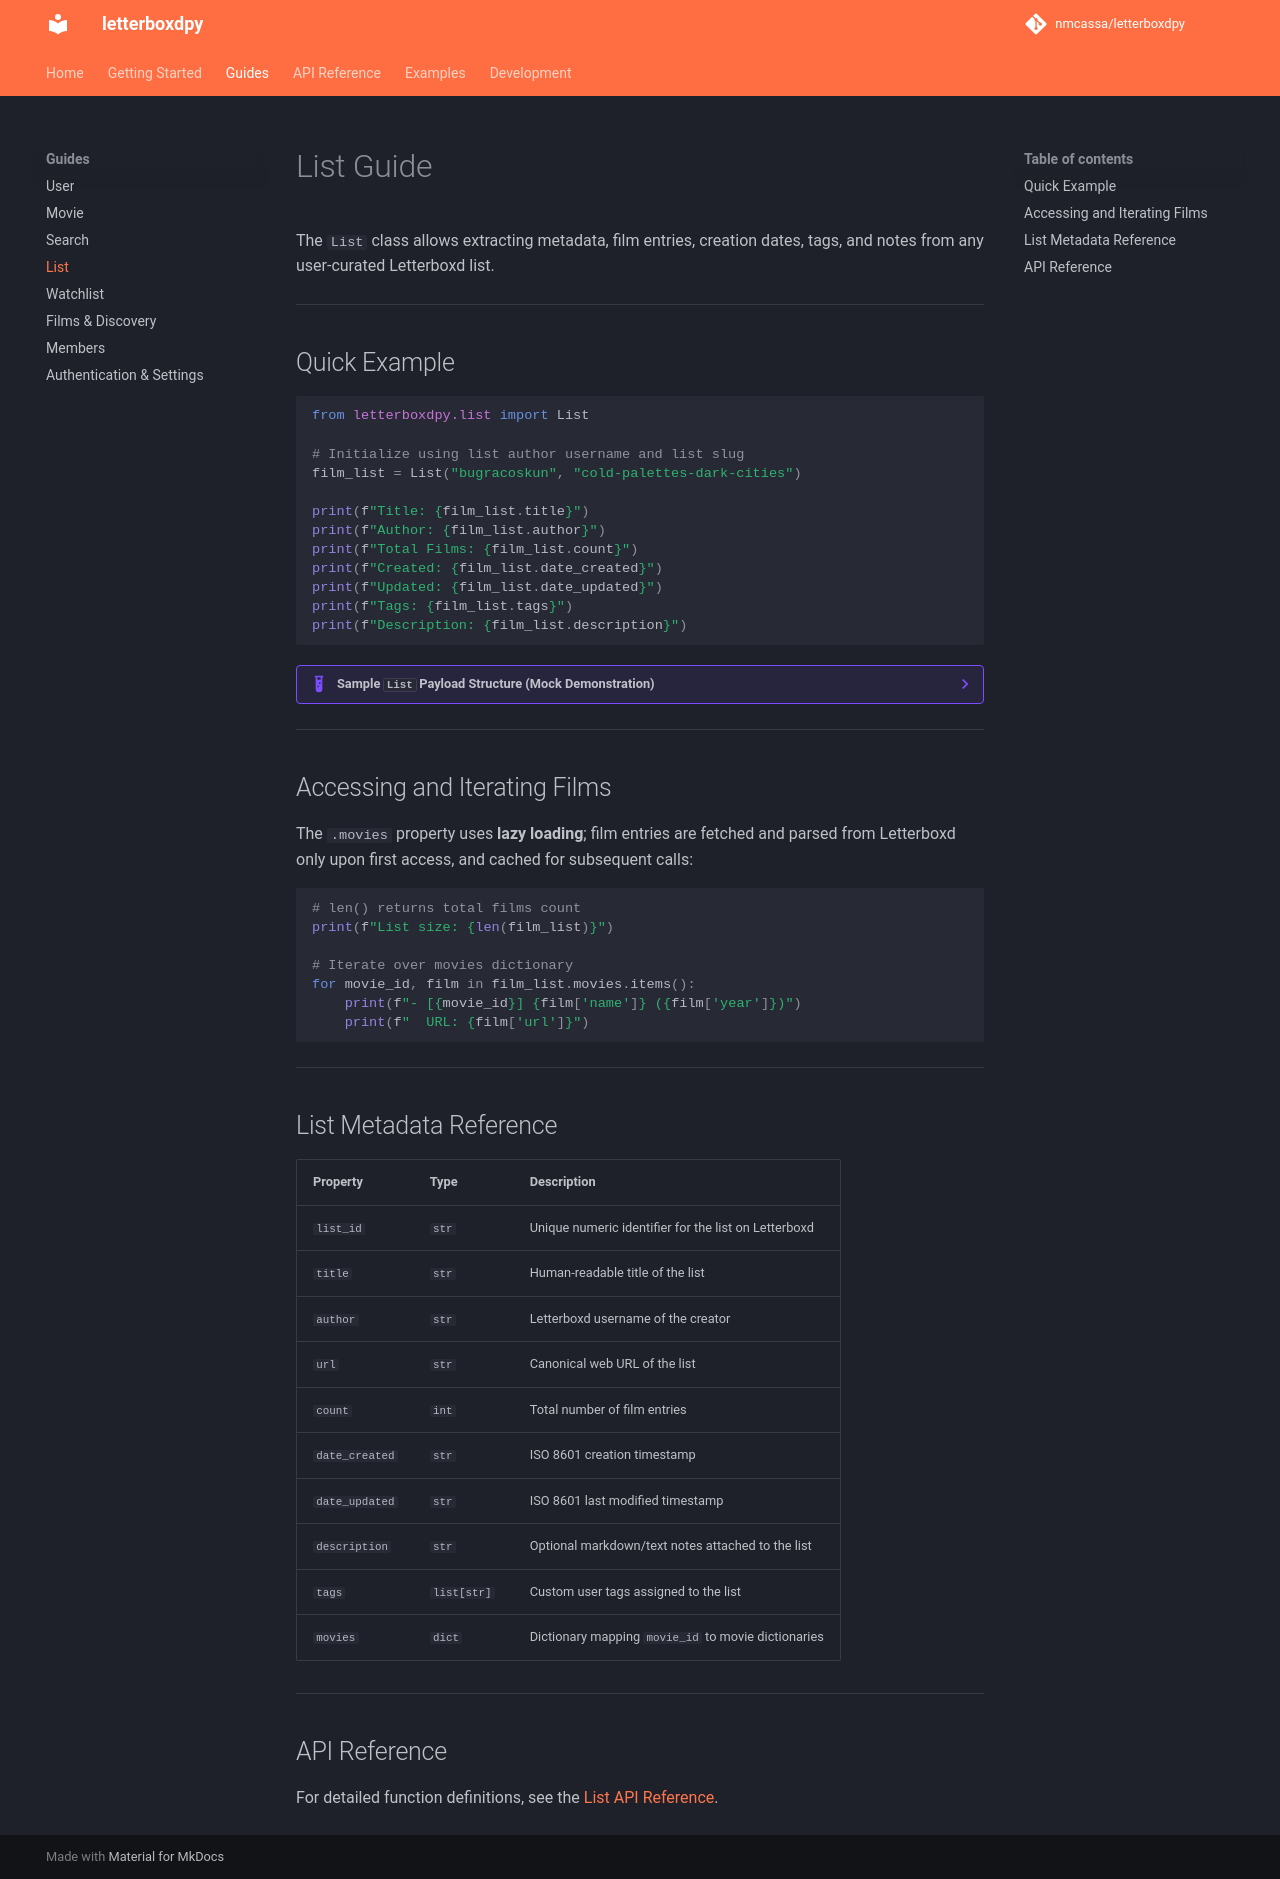

repository: nmcassa/letterboxdpy · page: guides/list/index.html · generator: mkdocs

# List Guide

The `List` class allows extracting metadata, film entries, creation dates, tags, and notes from any user-curated Letterboxd list.

---

## Quick Example

```python
from letterboxdpy.list import List

# Initialize using list author username and list slug
film_list = List("bugracoskun", "cold-palettes-dark-cities")

print(f"Title: {film_list.title}")
print(f"Author: {film_list.author}")
print(f"Total Films: {film_list.count}")
print(f"Created: {film_list.date_created}")
print(f"Updated: {film_list.date_updated}")
print(f"Tags: {film_list.tags}")
print(f"Description: {film_list.description}")
```

??? example "Sample `List` Payload Structure (Mock Demonstration)"

    ```json
    {
      "username": "bugracoskun",
      "slug": "cold-palettes-dark-cities",
      "list_id": "10000001",
      "title": "cold palettes, dark cities",
      "author": "bugra",
      "url": "https://letterboxd.com/bugracoskun/list/cold-palettes-dark-cities/",
      "count": 25,
      "date_created": "2025-01-01T00:00:00.000000Z",
      "date_updated": "2025-06-01T00:00:00.000000Z",
      "description": "Sample curated list demonstrating movie collection responses.",
      "tags": [
        "atmosphere",
        "neo-noir",
        "sample-list"
      ],
      "_movies": {
        "51345": {
          "slug": "se7en",
          "name": "Se7en",
          "year": 1995,
          "url": "https://letterboxd.com/film/se7en/"
        },
        "47104": {
          "slug": "the-crow",
          "name": "The Crow",
          "year": 1994,
          "url": "https://letterboxd.com/film/the-crow/"
        },
        "...": "..."
      }
    }
    ```

---

## Accessing and Iterating Films

The `.movies` property uses **lazy loading**; film entries are fetched and parsed from Letterboxd only upon first access, and cached for subsequent calls:

```python
# len() returns total films count
print(f"List size: {len(film_list)}")

# Iterate over movies dictionary
for movie_id, film in film_list.movies.items():
    print(f"- [{movie_id}] {film['name']} ({film['year']})")
    print(f"  URL: {film['url']}")
```

---

## List Metadata Reference

| Property | Type | Description |
| :--- | :--- | :--- |
| `list_id` | `str` | Unique numeric identifier for the list on Letterboxd |
| `title` | `str` | Human-readable title of the list |
| `author` | `str` | Letterboxd username of the creator |
| `url` | `str` | Canonical web URL of the list |
| `count` | `int` | Total number of film entries |
| `date_created`| `str` | ISO 8601 creation timestamp |
| `date_updated`| `str` | ISO 8601 last modified timestamp |
| `description` | `str` | Optional markdown/text notes attached to the list |
| `tags` | `list[str]` | Custom user tags assigned to the list |
| `movies` | `dict` | Dictionary mapping `movie_id` to movie dictionaries |

---

## API Reference

For detailed function definitions, see the [List API Reference](../api/list.md).
